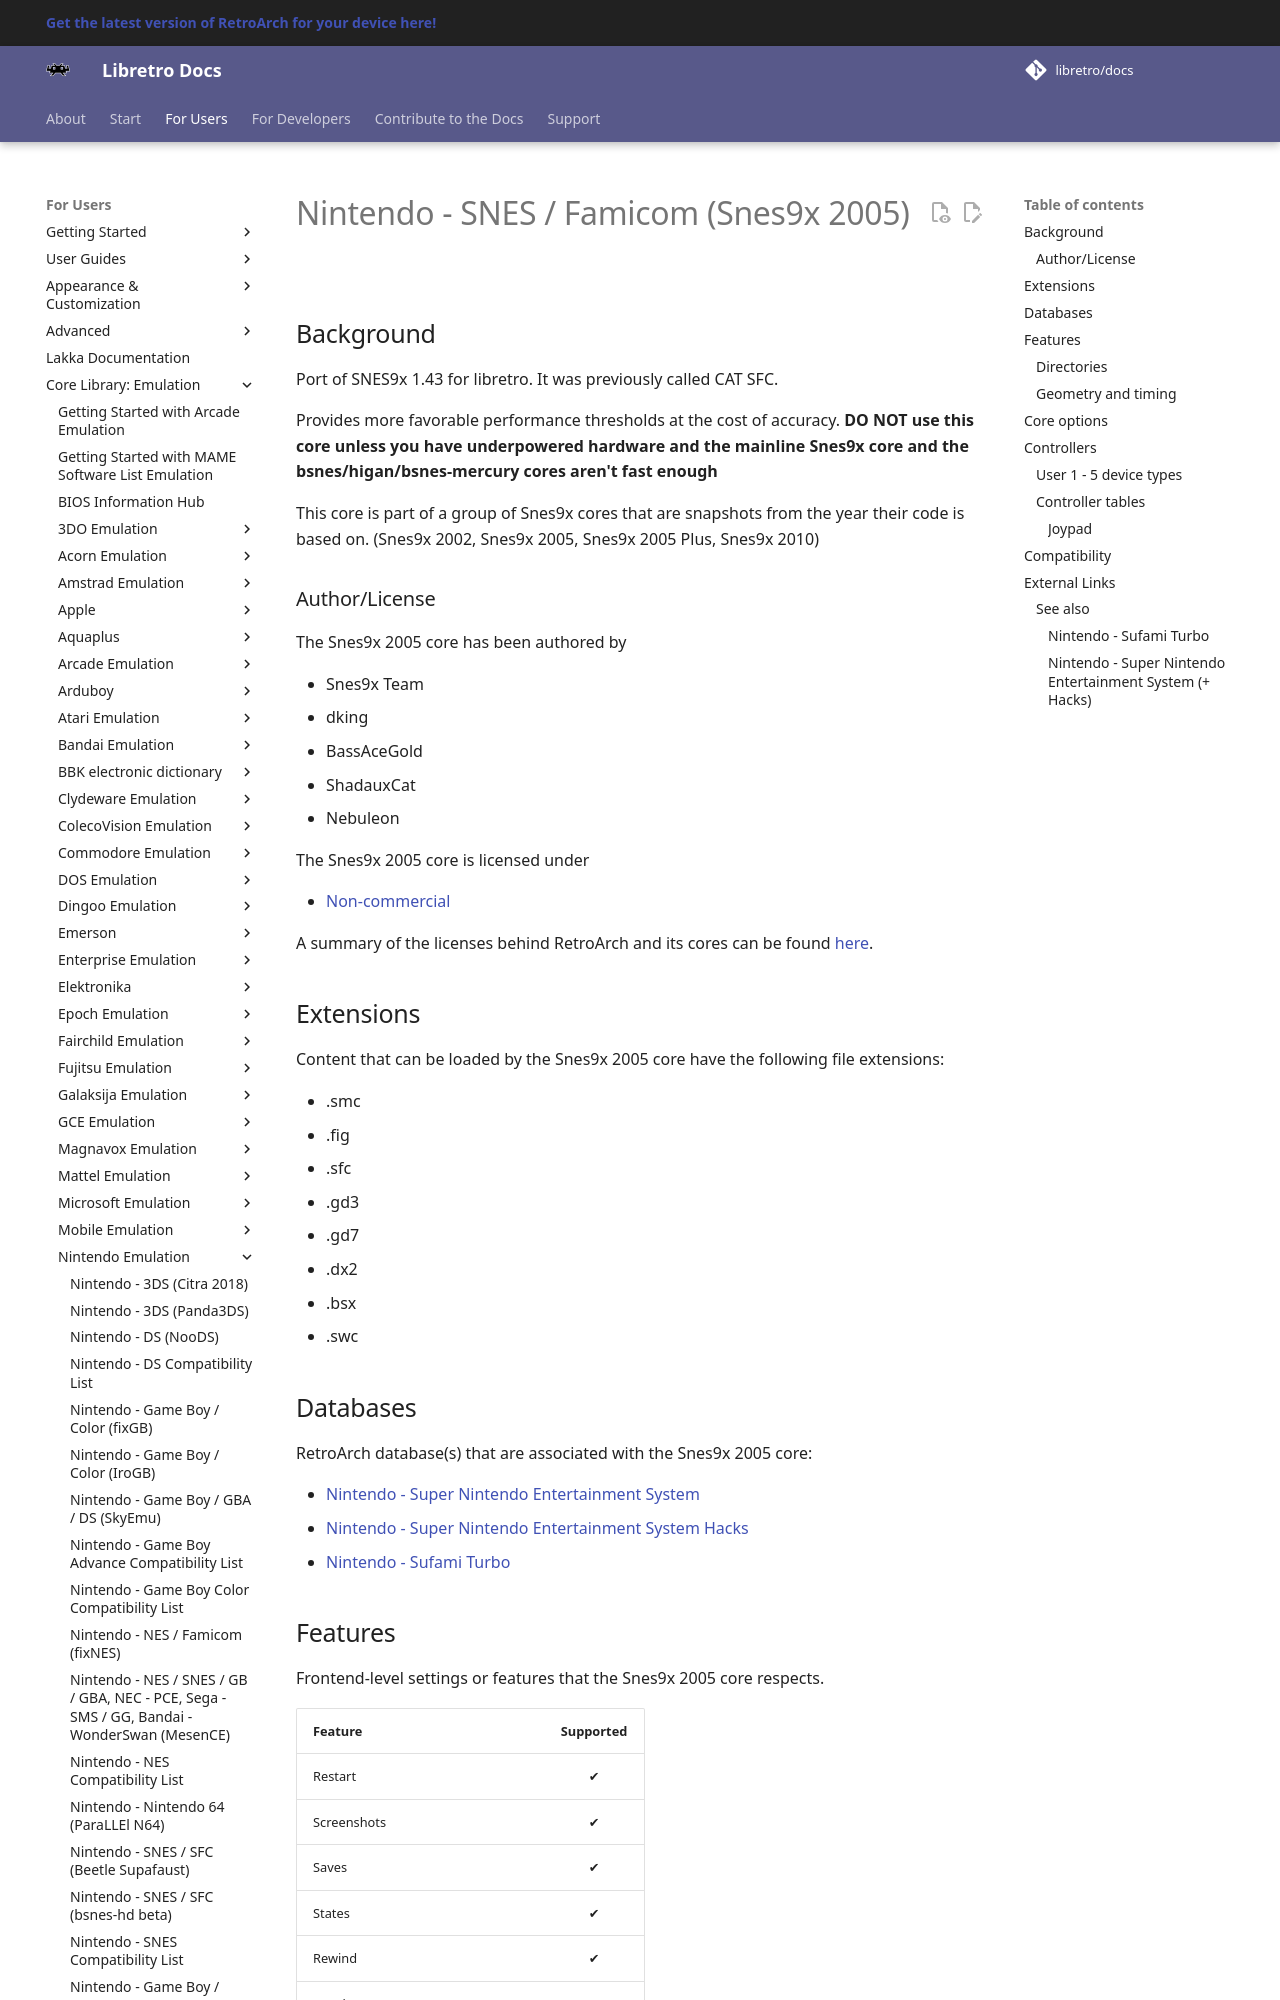

repository: libretro/docs · page: library/snes9x_2005/index.html · generator: mkdocs

---
title: "Snes9x 2005 – Nintendo SNES / Famicom core for RetroArch"
description: "RetroArch Snes9x 2005 core (Nintendo SNES / Famicom): core options and controls. Port of SNES9x 1.43 for libretro."
---

# Nintendo - SNES / Famicom (Snes9x 2005)

## Background

Port of SNES9x 1.43 for libretro. It was previously called CAT SFC.

Provides more favorable performance thresholds at the cost of accuracy. **DO NOT use this core unless you have underpowered hardware and the mainline Snes9x core and the bsnes/higan/bsnes-mercury cores aren't fast enough**

This core is part of a group of Snes9x cores that are snapshots from the year their code is based on. (Snes9x 2002, Snes9x 2005, Snes9x 2005 Plus, Snes9x 2010)

### Author/License

The Snes9x 2005 core has been authored by

- Snes9x Team
- dking
- BassAceGold
- ShadauxCat
- Nebuleon

The Snes9x 2005 core is licensed under

- [Non-commercial](https://github.com/libretro/snes9x/blob/master/docs/snes9x-license.txt)

A summary of the licenses behind RetroArch and its cores can be found [here](../development/licenses.md).

## Extensions

Content that can be loaded by the Snes9x 2005 core have the following file extensions:

- .smc
- .fig
- .sfc
- .gd3
- .gd7
- .dx2
- .bsx
- .swc

## Databases

RetroArch database(s) that are associated with the Snes9x 2005 core:

- [Nintendo - Super Nintendo Entertainment System](https://github.com/libretro/libretro-database/blob/master/rdb/Nintendo%20-%20Super%20Nintendo%20Entertainment%20System.rdb)
- [Nintendo - Super Nintendo Entertainment System Hacks](https://github.com/libretro/libretro-database/blob/master/rdb/Nintendo%20-%20Super%20Nintendo%20Entertainment%20System%20Hacks.rdb)
- [Nintendo - Sufami Turbo](https://github.com/libretro/libretro-database/blob/master/rdb/Nintendo%20-%20Sufami%20Turbo.rdb)
